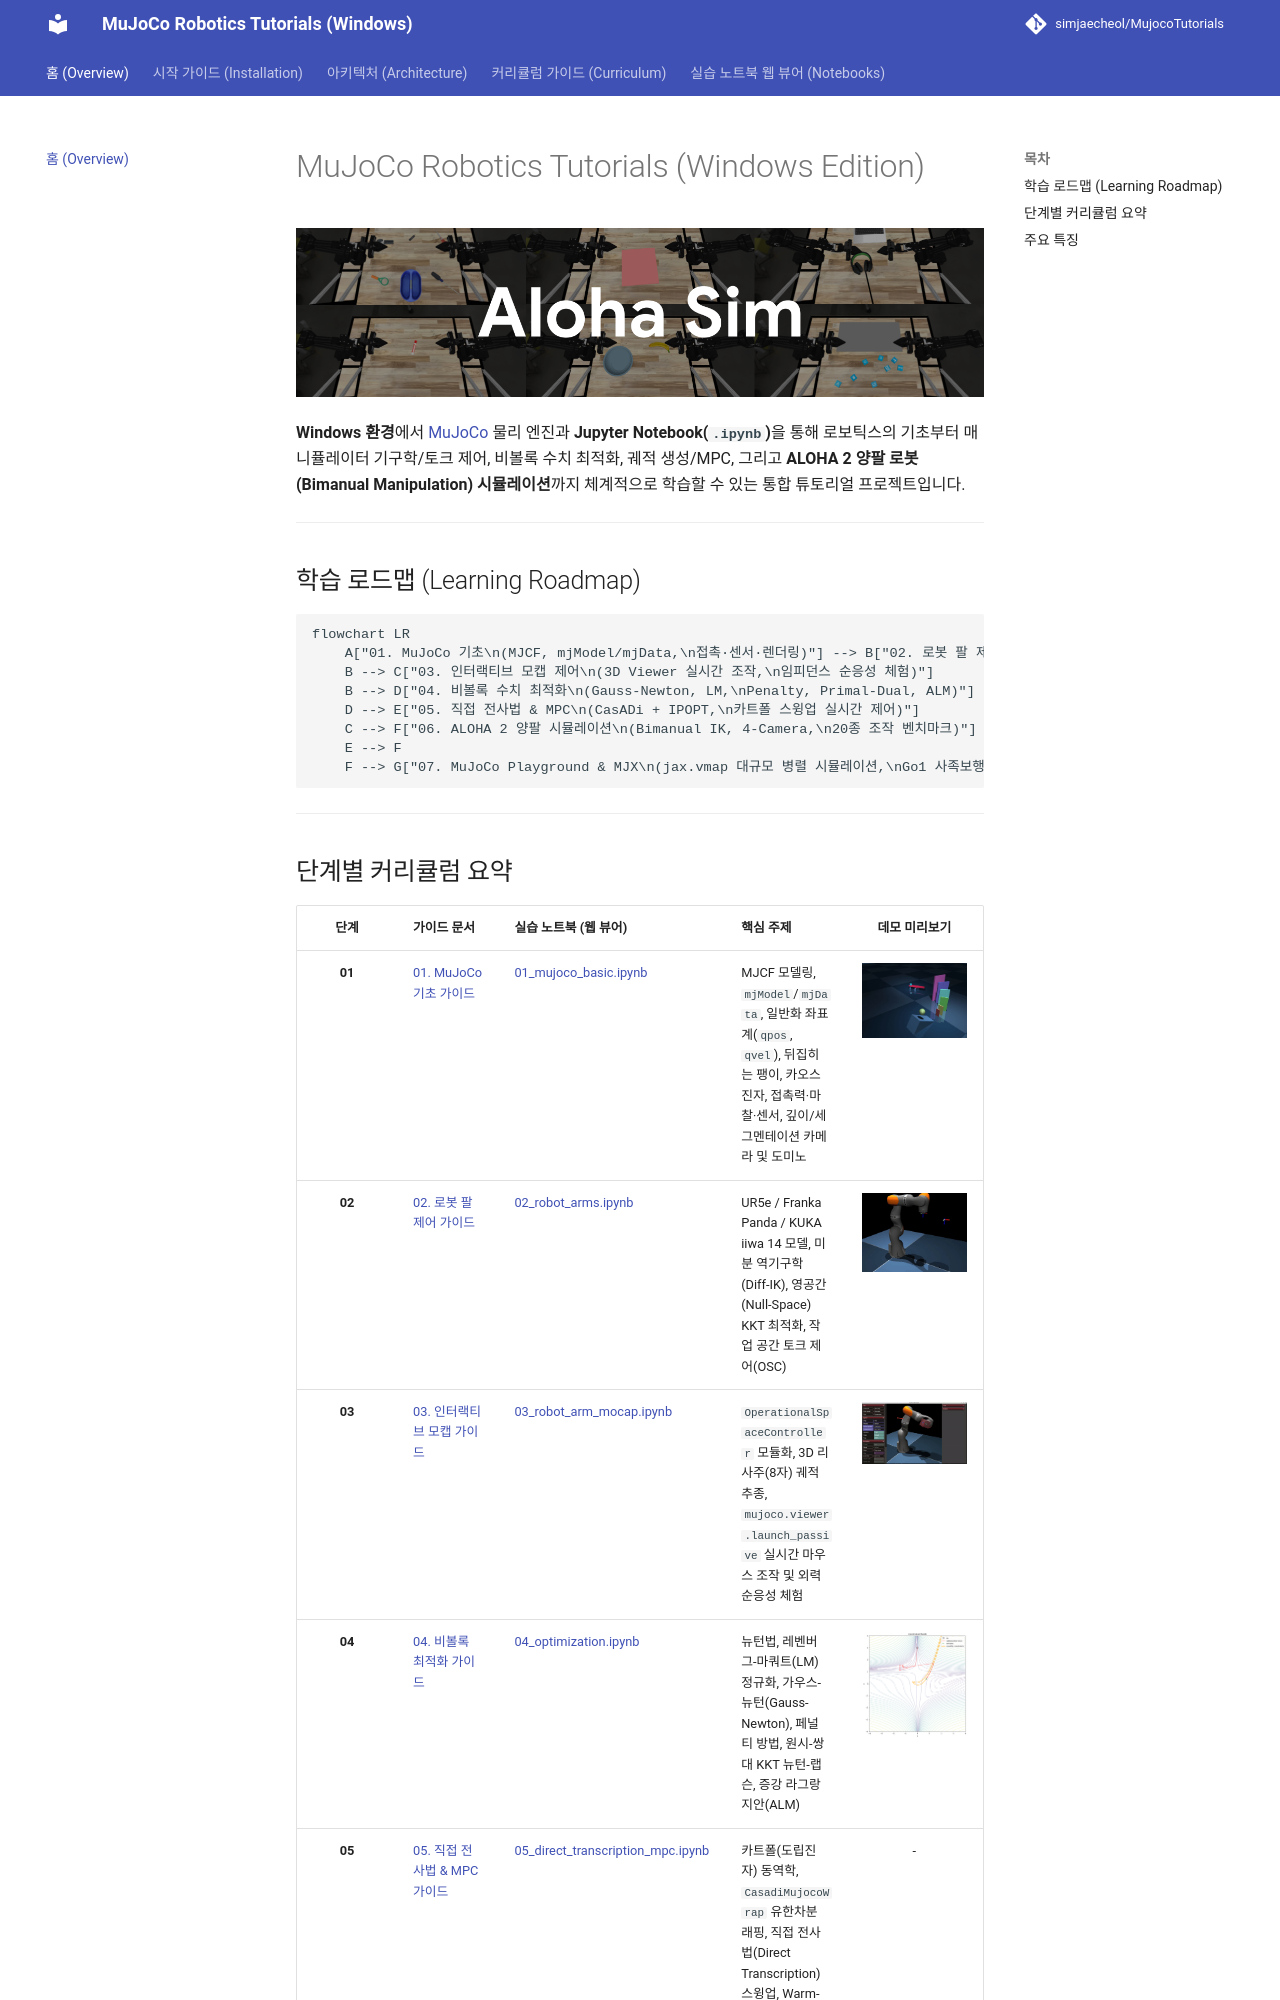

repository: simjaecheol/MujocoTutorials · page: index.html · generator: mkdocs

# MuJoCo Robotics Tutorials (Windows Edition)

![ALOHA Sim Banner](assets/imgs/aloha/banner.png)

**Windows 환경**에서 [MuJoCo](https://mujoco.org/) 물리 엔진과 **Jupyter Notebook(`.ipynb`)**을 통해 로보틱스의 기초부터 매니퓰레이터 기구학/토크 제어, 비볼록 수치 최적화, 궤적 생성/MPC, 그리고 **ALOHA 2 양팔 로봇(Bimanual Manipulation) 시뮬레이션**까지 체계적으로 학습할 수 있는 통합 튜토리얼 프로젝트입니다.

---

## 학습 로드맵 (Learning Roadmap)

```mermaid
flowchart LR
    A["01. MuJoCo 기초\n(MJCF, mjModel/mjData,\n접촉·센서·렌더링)"] --> B["02. 로봇 팔 제어\n(UR5e/Panda/KUKA,\nDiff-IK, Null-space, OSC)"]
    B --> C["03. 인터랙티브 모캡 제어\n(3D Viewer 실시간 조작,\n임피던스 순응성 체험)"]
    B --> D["04. 비볼록 수치 최적화\n(Gauss-Newton, LM,\nPenalty, Primal-Dual, ALM)"]
    D --> E["05. 직접 전사법 & MPC\n(CasADi + IPOPT,\n카트폴 스윙업 실시간 제어)"]
    C --> F["06. ALOHA 2 양팔 시뮬레이션\n(Bimanual IK, 4-Camera,\n20종 조작 벤치마크)"]
    E --> F
    F --> G["07. MuJoCo Playground & MJX\n(jax.vmap 대규모 병렬 시뮬레이션,\nGo1 사족보행, LEAP 다지 로봇 손)"]
```

---
